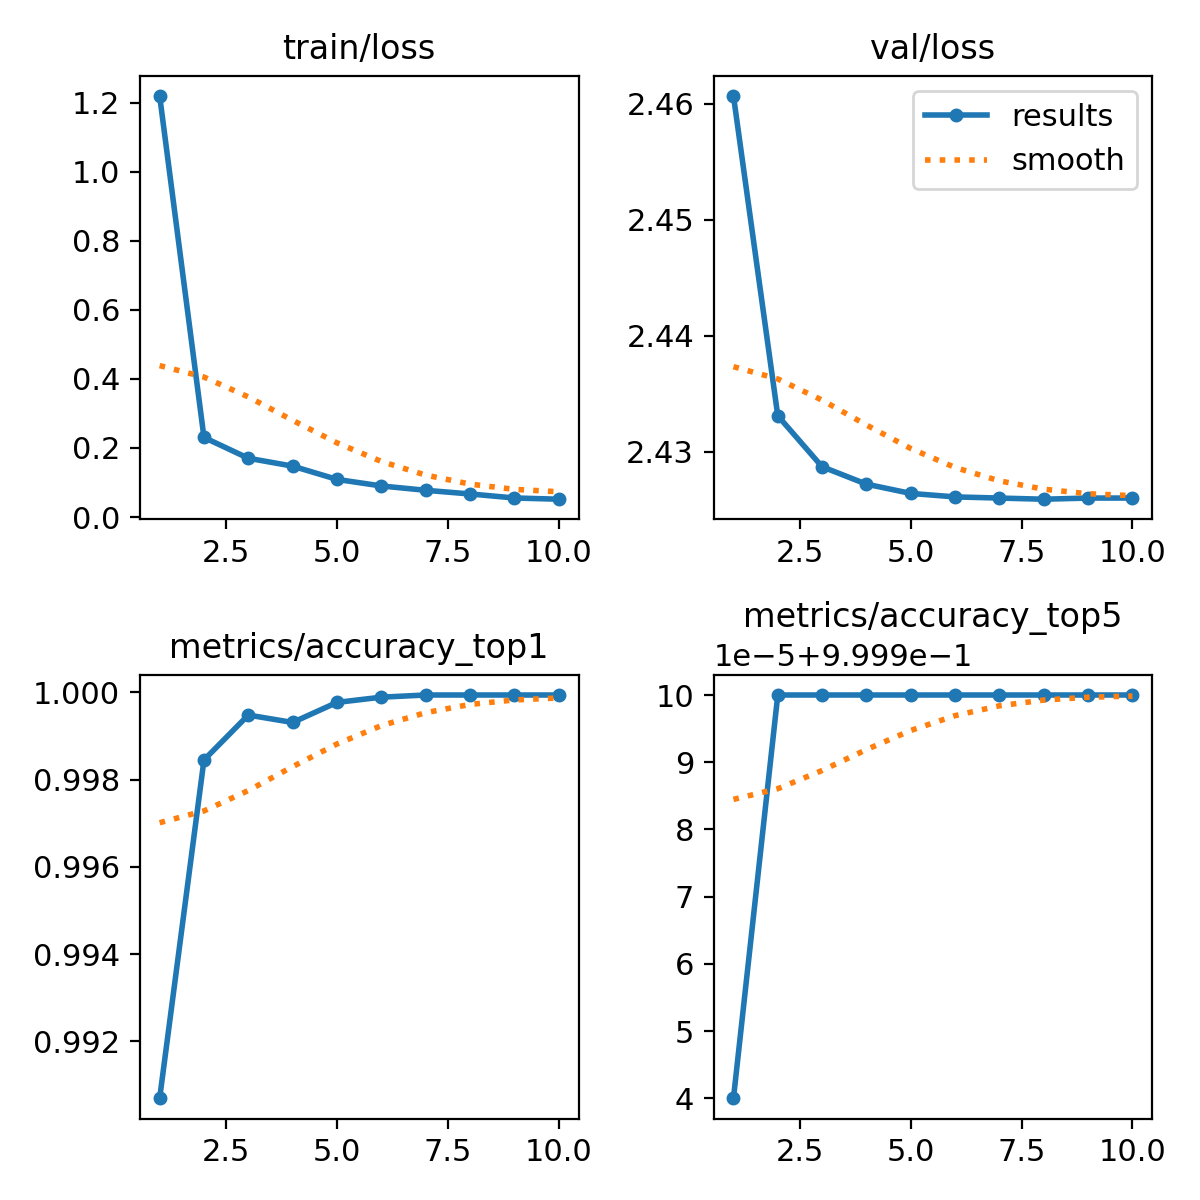

Data behind this chart, as committed beside it:
epoch, train/loss, metrics/accuracy_top1, metrics/accuracy_top5, val/loss, lr/pg0, lr/pg1, lr/pg2
1, 1.22, 0.9907, 0.9999, 2.461, 0.002996, 0.002996, 0.002996
2, 0.2305, 0.9984, 1, 2.433, 0.005399, 0.005399, 0.005399
3, 0.1702, 0.9995, 1, 2.429, 0.007208, 0.007208, 0.007208
4, 0.1474, 0.9993, 1, 2.427, 0.007028, 0.007028, 0.007028
5, 0.1089, 0.9998, 1, 2.426, 0.006038, 0.006038, 0.006038
6, 0.08996, 0.9999, 1, 2.426, 0.005047, 0.005047, 0.005047
7, 0.07736, 0.9999, 1, 2.426, 0.004057, 0.004057, 0.004057
8, 0.06677, 0.9999, 1, 2.426, 0.003066, 0.003066, 0.003066
9, 0.05514, 0.9999, 1, 2.426, 0.002075, 0.002075, 0.002075
10, 0.05151, 0.9999, 1, 2.426, 0.001085, 0.001085, 0.001085
